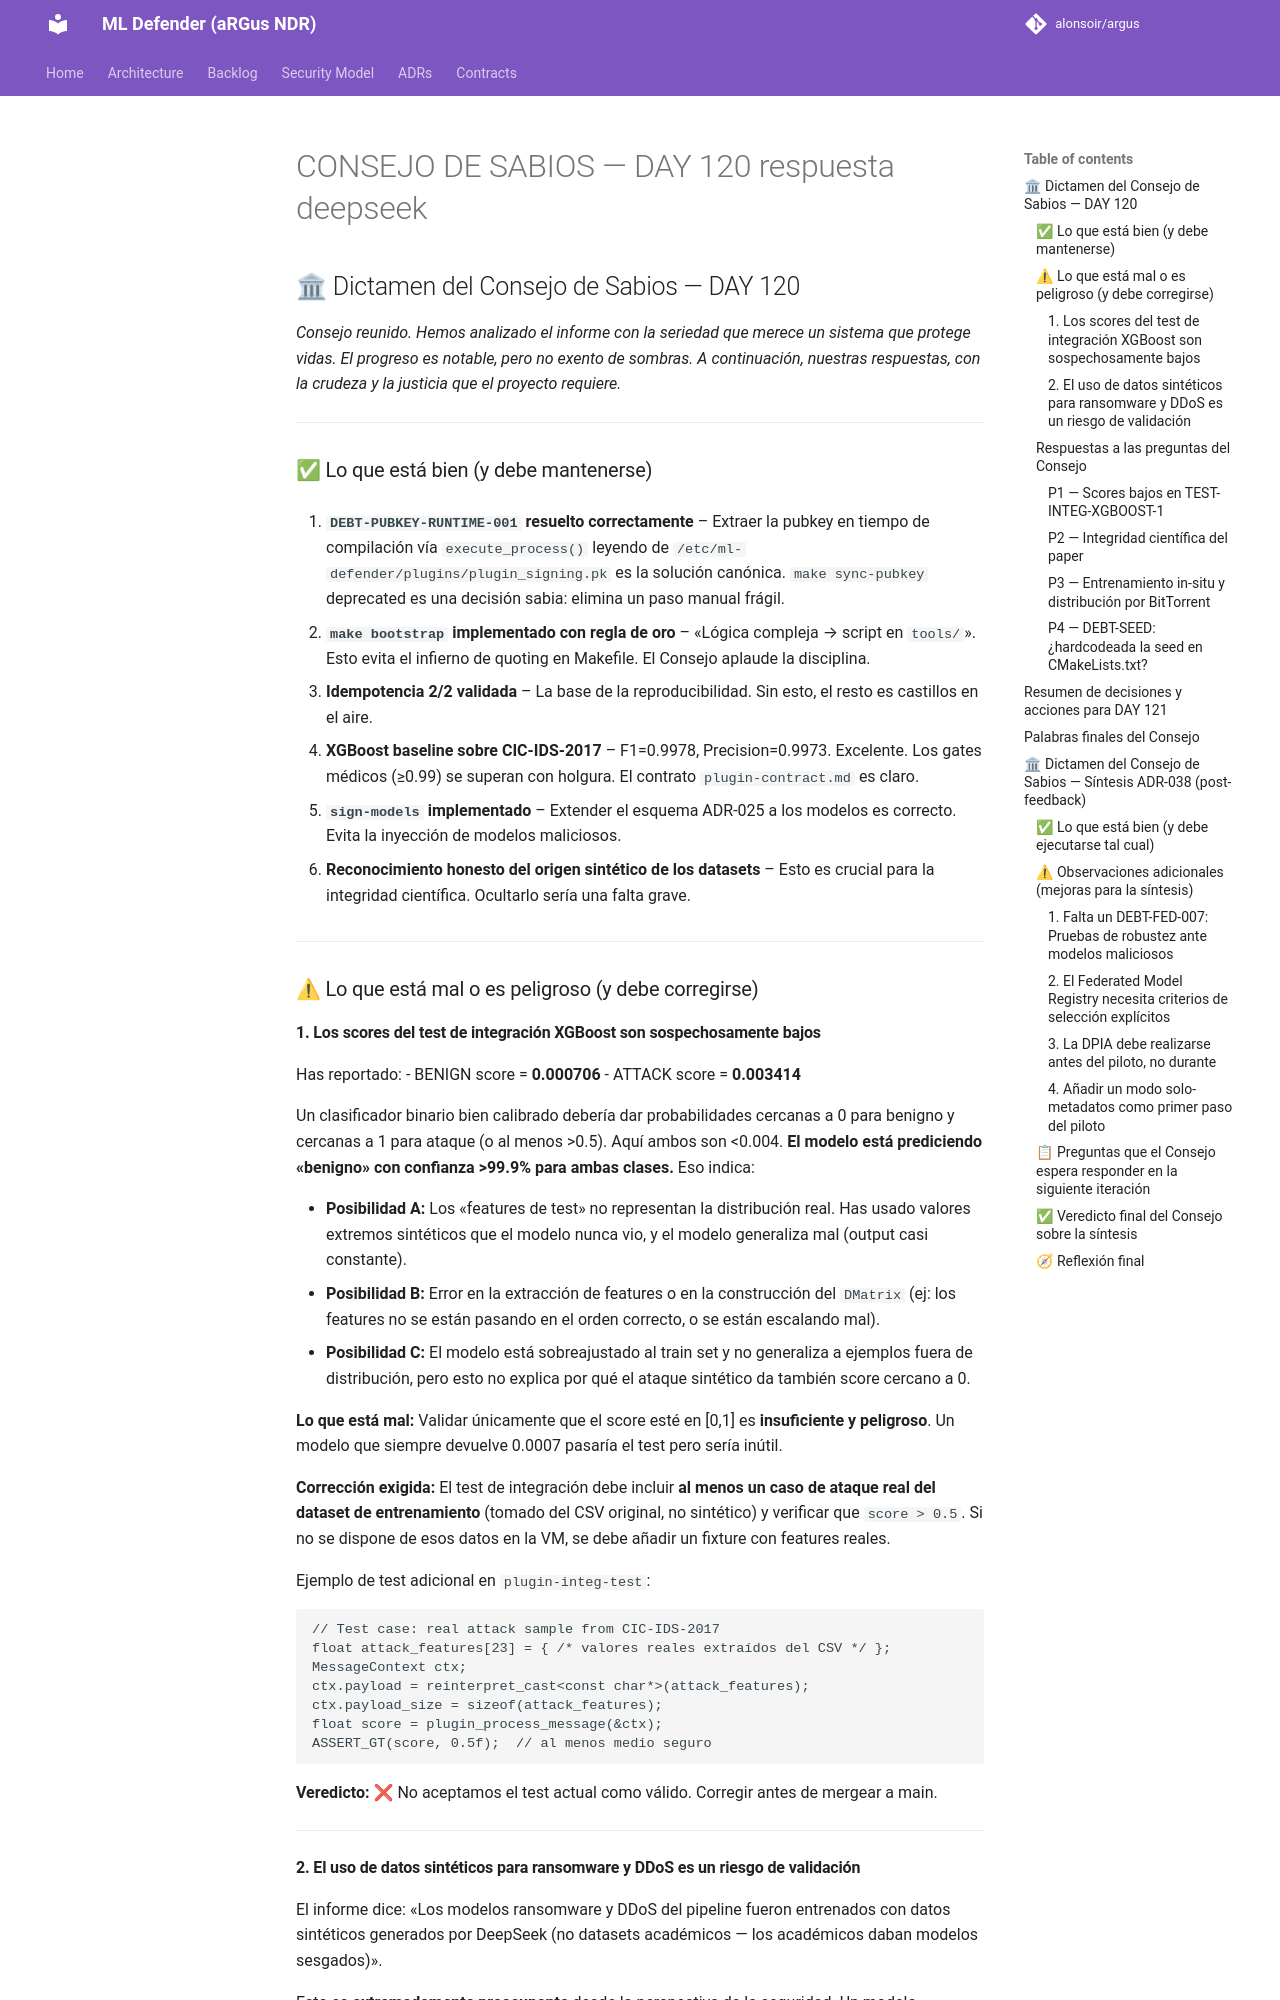

repository: alonsoir/argus · page: council/CONSEJO DE SABIOS — DAY 120_respuesta_deepseek/index.html · generator: mkdocs

## 🏛 Dictamen del Consejo de Sabios — DAY 120

*Consejo reunido. Hemos analizado el informe con la seriedad que merece un sistema que protege vidas. El progreso es notable, pero no exento de sombras. A continuación, nuestras respuestas, con la crudeza y la justicia que el proyecto requiere.*

---

### ✅ Lo que está bien (y debe mantenerse)

1. **`DEBT-PUBKEY-RUNTIME-001` resuelto correctamente** – Extraer la pubkey en tiempo de compilación vía `execute_process()` leyendo de `/etc/ml-defender/plugins/plugin_signing.pk` es la solución canónica. `make sync-pubkey` deprecated es una decisión sabia: elimina un paso manual frágil.

2. **`make bootstrap` implementado con regla de oro** – «Lógica compleja → script en `tools/`». Esto evita el infierno de quoting en Makefile. El Consejo aplaude la disciplina.

3. **Idempotencia 2/2 validada** – La base de la reproducibilidad. Sin esto, el resto es castillos en el aire.

4. **XGBoost baseline sobre CIC-IDS-2017** – F1=0.9978, Precision=0.9973. Excelente. Los gates médicos (≥0.99) se superan con holgura. El contrato `plugin-contract.md` es claro.

5. **`sign-models` implementado** – Extender el esquema ADR-025 a los modelos es correcto. Evita la inyección de modelos maliciosos.

6. **Reconocimiento honesto del origen sintético de los datasets** – Esto es crucial para la integridad científica. Ocultarlo sería una falta grave.

---

### ⚠ Lo que está mal o es peligroso (y debe corregirse)

#### 1. Los scores del test de integración XGBoost son sospechosamente bajos

Has reportado:
- BENIGN score = **0.000706**
- ATTACK score = **0.003414**

Un clasificador binario bien calibrado debería dar probabilidades cercanas a 0 para benigno y cercanas a 1 para ataque (o al menos >0.5). Aquí ambos son <0.004. **El modelo está prediciendo «benigno» con confianza >99.9% para ambas clases.** Eso indica:

- **Posibilidad A:** Los «features de test» no representan la distribución real. Has usado valores extremos sintéticos que el modelo nunca vio, y el modelo generaliza mal (output casi constante).
- **Posibilidad B:** Error en la extracción de features o en la construcción del `DMatrix` (ej: los features no se están pasando en el orden correcto, o se están escalando mal).
- **Posibilidad C:** El modelo está sobreajustado al train set y no generaliza a ejemplos fuera de distribución, pero esto no explica por qué el ataque sintético da también score cercano a 0.

**Lo que está mal:** Validar únicamente que el score esté en [0,1] es **insuficiente y peligroso**. Un modelo que siempre devuelve 0.0007 pasaría el test pero sería inútil.

**Corrección exigida:** El test de integración debe incluir **al menos un caso de ataque real del dataset de entrenamiento** (tomado del CSV original, no sintético) y verificar que `score > 0.5`. Si no se dispone de esos datos en la VM, se debe añadir un fixture con features reales.

Ejemplo de test adicional en `plugin-integ-test`:

```cpp
// Test case: real attack sample from CIC-IDS-2017
float attack_features[23] = { /* valores reales extraídos del CSV */ };
MessageContext ctx;
ctx.payload = reinterpret_cast<const char*>(attack_features);
ctx.payload_size = sizeof(attack_features);
float score = plugin_process_message(&ctx);
ASSERT_GT(score, 0.5f);  // al menos medio seguro
```

**Veredicto:** ❌ No aceptamos el test actual como válido. Corregir antes de mergear a main.

---
